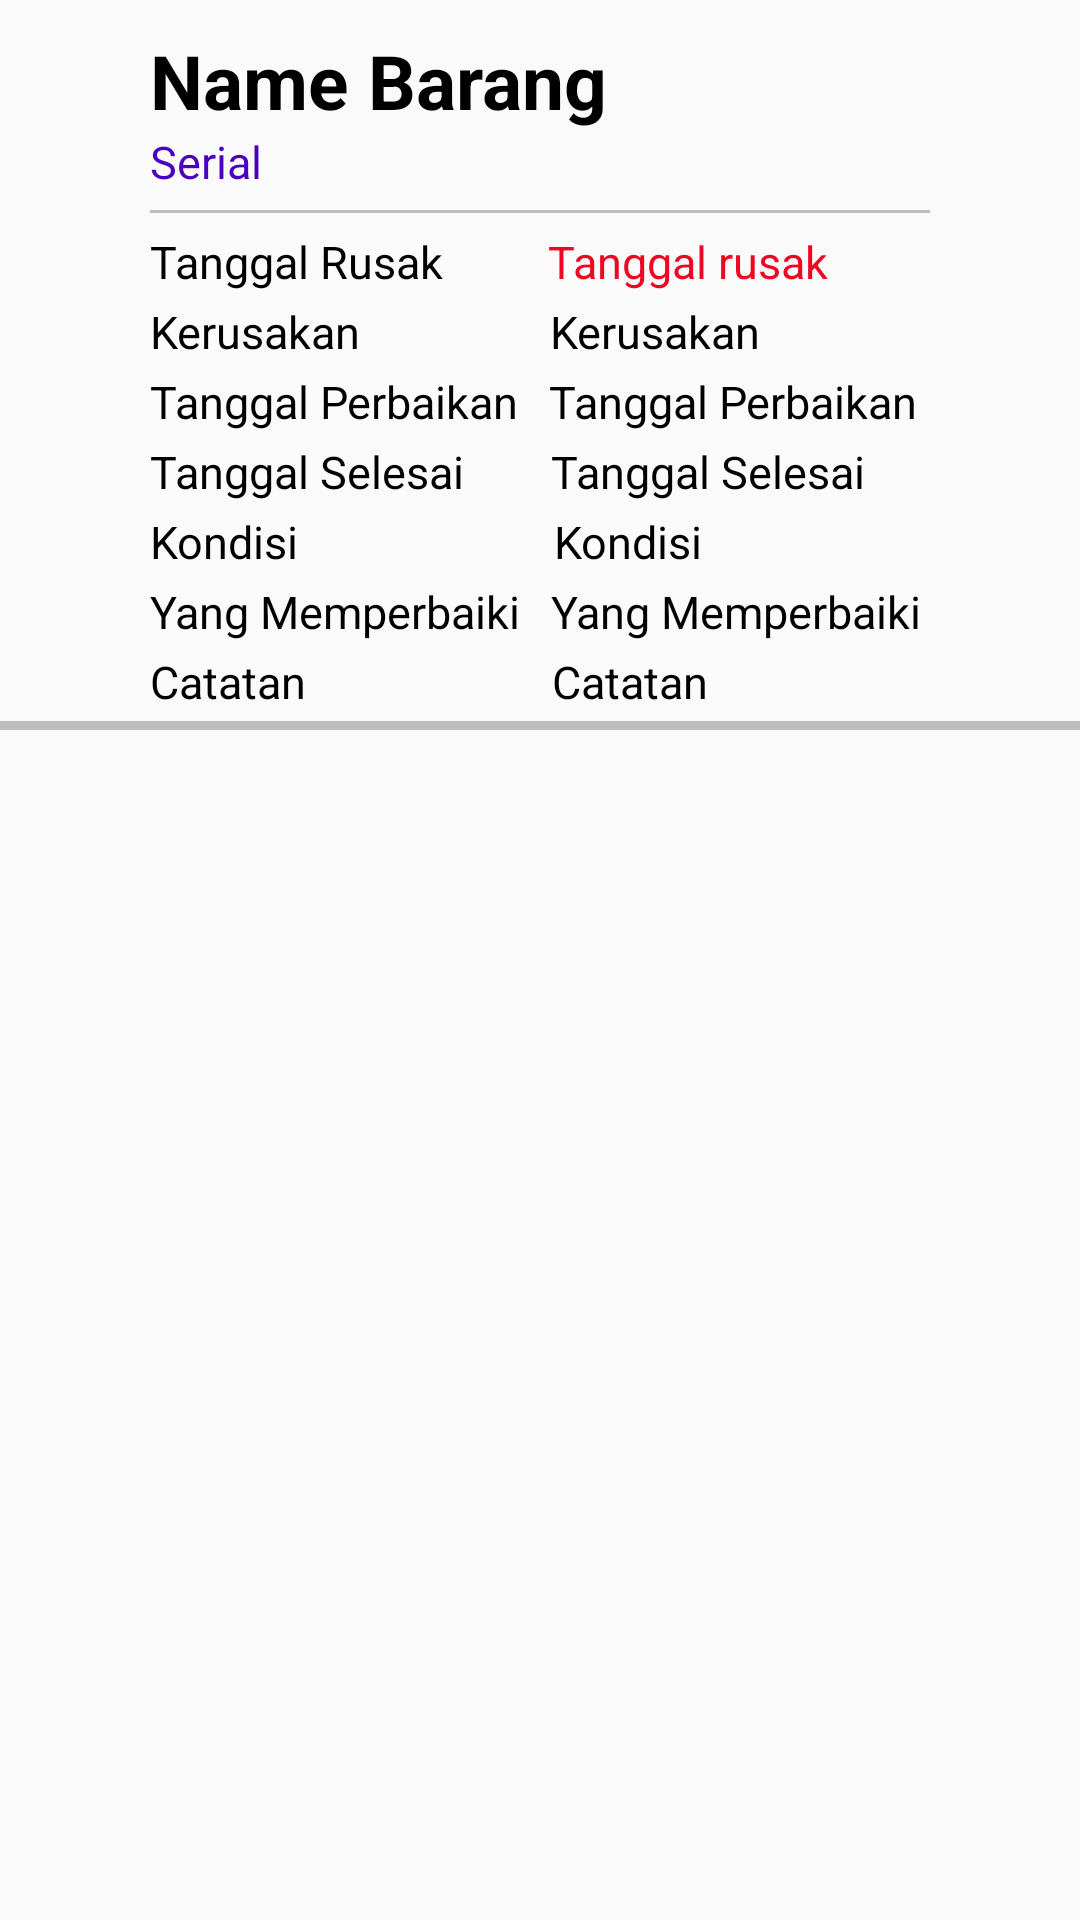

This screen was rendered from an Android layout file. Write that file and the resources it references.
<!-- AndroidManifest.xml: application theme AppTheme -->
<!-- res/layout/perbaiki_riwayat_list_row.xml -->
<?xml version="1.0" encoding="utf-8"?>
<LinearLayout xmlns:android="http://schemas.android.com/apk/res/android"
    android:orientation="vertical"
    android:layout_width="match_parent"
    android:layout_height="match_parent">

    <RelativeLayout
        android:layout_width="match_parent"
        android:layout_height="match_parent">

        <TextView
            android:id="@+id/perbaiki_riwayat_id"
            android:visibility="gone"
            android:layout_width="wrap_content"
            android:layout_height="wrap_content" />

        <TextView
            android:id="@+id/perbaiki_riwayat_broken_id"
            android:layout_width="wrap_content"
            android:layout_height="wrap_content"
            android:visibility="gone"/>

        <TextView
            android:id="@+id/perbaiki_riwayat_name"
            android:layout_width="wrap_content"
            android:layout_height="wrap_content"
            android:layout_marginLeft="50dp"
            android:layout_marginTop="10dp"
            android:textAppearance="?attr/textAppearanceListItem"
            android:text="Name Barang"
            android:textColor="#000000"
            android:textSize="25sp"
            android:textStyle="bold"/>

        <TextView
            android:id="@+id/perbaiki_riwayat_serial"
            android:layout_width="wrap_content"
            android:layout_height="wrap_content"
            android:layout_marginBottom="3dp"
            android:layout_marginLeft="50dp"
            android:textAppearance="?attr/textAppearanceListItem"
            android:layout_below="@+id/perbaiki_riwayat_name"
            android:textColor="#4900BF"
            android:text="Serial "
            android:textSize="15sp" />


        <View
            android:id="@+id/garis"
            android:layout_width="wrap_content"
            android:layout_height="1dp"
            android:layout_marginLeft="50dp"
            android:layout_marginRight="50dp"
            android:layout_marginBottom="3dp"
            android:layout_marginTop="3dp"
            android:background="#BDBDBD"
            android:layout_below="@+id/perbaiki_riwayat_serial"/>

        <LinearLayout
            android:id="@+id/p_t_rus"
            android:orientation="horizontal"
            android:layout_width="wrap_content"
            android:layout_height="wrap_content"
            android:layout_below="@+id/garis">

            <TextView
                android:layout_width="wrap_content"
                android:layout_height="wrap_content"
                android:layout_marginTop="3dp"
                android:layout_marginLeft="50dp"
                android:textColor="#000000"
                android:text="Tanggal Rusak"
                android:textAppearance="?attr/textAppearanceListItem"
                android:textSize="15sp" />

            <TextView
                android:id="@+id/perbaiki_riwayat_tanggal_rusak"
                android:layout_width="wrap_content"
                android:layout_height="wrap_content"
                android:layout_marginTop="3dp"
                android:layout_marginLeft="35dp"
                android:textColor="#ED0722"
                android:text="Tanggal rusak"
                android:textAppearance="?attr/textAppearanceListItem"
                android:textSize="15sp" />
        </LinearLayout>

        <LinearLayout
            android:id="@+id/p_ker"
            android:orientation="horizontal"
            android:layout_width="wrap_content"
            android:layout_height="wrap_content"
            android:layout_below="@+id/p_t_rus">

            <TextView
                android:layout_width="wrap_content"
                android:layout_height="wrap_content"
                android:layout_marginTop="3dp"
                android:layout_marginLeft="50dp"
                android:textColor="#000000"
                android:text="Kerusakan"
                android:textAppearance="?attr/textAppearanceListItem"
                android:textSize="15sp" />

            <TextView
                android:id="@+id/perbaiki_riwayat_kerusakan"
                android:layout_width="wrap_content"
                android:layout_height="wrap_content"
                android:layout_marginTop="3dp"
                android:layout_marginLeft="63dp"
                android:textColor="#000000"
                android:text="Kerusakan"
                android:textAppearance="?attr/textAppearanceListItem"
                android:textSize="15sp" />
        </LinearLayout>

        <LinearLayout
            android:id="@+id/p_bai"
            android:orientation="horizontal"
            android:layout_width="wrap_content"
            android:layout_height="wrap_content"
            android:layout_below="@+id/p_ker">

            <TextView
                android:layout_width="wrap_content"
                android:layout_height="wrap_content"
                android:layout_marginTop="3dp"
                android:layout_marginLeft="50dp"
                android:textColor="#000000"
                android:text="Tanggal Perbaikan"
                android:textAppearance="?attr/textAppearanceListItem"
                android:textSize="15sp" />

            <TextView
                android:id="@+id/perbaiki_riwayat_tanggal_perbaikan"
                android:layout_width="wrap_content"
                android:layout_height="wrap_content"
                android:layout_marginTop="3dp"
                android:layout_marginLeft="10dp"
                android:textColor="#000000"
                android:text="Tanggal Perbaikan"
                android:textAppearance="?attr/textAppearanceListItem"
                android:textSize="15sp" />
        </LinearLayout>

        <LinearLayout
            android:id="@+id/p_sel"
            android:orientation="horizontal"
            android:layout_width="wrap_content"
            android:layout_height="wrap_content"
            android:layout_below="@+id/p_bai">

            <TextView
                android:layout_width="wrap_content"
                android:layout_height="wrap_content"
                android:layout_marginTop="3dp"
                android:layout_marginLeft="50dp"
                android:textColor="#000000"
                android:text="Tanggal Selesai"
                android:textAppearance="?attr/textAppearanceListItem"
                android:textSize="15sp" />

            <TextView
                android:id="@+id/perbaiki_riwayat_tanggal_selesai"
                android:layout_width="wrap_content"
                android:layout_height="wrap_content"
                android:layout_marginTop="3dp"
                android:layout_marginLeft="29dp"
                android:textColor="#000000"
                android:text="Tanggal Selesai"
                android:textAppearance="?attr/textAppearanceListItem"
                android:textSize="15sp" />
        </LinearLayout>

        <LinearLayout
            android:id="@+id/p_kon"
            android:orientation="horizontal"
            android:layout_width="wrap_content"
            android:layout_height="wrap_content"
            android:layout_below="@+id/p_sel">

            <TextView
                android:layout_width="wrap_content"
                android:layout_height="wrap_content"
                android:layout_marginTop="3dp"
                android:layout_marginLeft="50dp"
                android:textColor="#000000"
                android:text="Kondisi"
                android:textAppearance="?attr/textAppearanceListItem"
                android:textSize="15sp" />

            <TextView
                android:id="@+id/perbaiki_riwayat_kondisi"
                android:layout_width="wrap_content"
                android:layout_height="wrap_content"
                android:layout_marginTop="3dp"
                android:layout_marginLeft="85dp"
                android:textColor="#000000"
                android:text="Kondisi"
                android:textAppearance="?attr/textAppearanceListItem"
                android:textSize="15sp" />
        </LinearLayout>

        <LinearLayout
            android:id="@+id/p_per"
            android:orientation="horizontal"
            android:layout_width="wrap_content"
            android:layout_height="wrap_content"
            android:layout_below="@+id/p_kon">

            <TextView
                android:layout_width="wrap_content"
                android:layout_height="wrap_content"
                android:layout_marginTop="3dp"
                android:layout_marginLeft="50dp"
                android:textColor="#000000"
                android:text="Yang Memperbaiki"
                android:textAppearance="?attr/textAppearanceListItem"
                android:textSize="15sp" />

            <TextView
                android:id="@+id/perbaiki_riwayat_yg_perbaiki"
                android:layout_width="wrap_content"
                android:layout_height="wrap_content"
                android:layout_marginTop="3dp"
                android:layout_marginLeft="10dp"
                android:textColor="#000000"
                android:text="Yang Memperbaiki"
                android:textAppearance="?attr/textAppearanceListItem"
                android:textSize="15sp" />
        </LinearLayout>

        <LinearLayout
            android:id="@+id/p_note"
            android:orientation="horizontal"
            android:layout_width="wrap_content"
            android:layout_height="wrap_content"
            android:layout_below="@+id/p_per">

            <TextView
                android:layout_width="wrap_content"
                android:layout_height="wrap_content"
                android:layout_marginTop="3dp"
                android:layout_marginLeft="50dp"
                android:textColor="#000000"
                android:text="Catatan"
                android:textAppearance="?attr/textAppearanceListItem"
                android:textSize="15sp" />

            <TextView
                android:id="@+id/perbaiki_riwayat_catatan"
                android:layout_width="wrap_content"
                android:layout_height="wrap_content"
                android:layout_marginTop="3dp"
                android:layout_marginLeft="82dp"
                android:textColor="#000000"
                android:text="Catatan"
                android:textAppearance="?attr/textAppearanceListItem"
                android:textSize="15sp" />
        </LinearLayout>

        <View
            android:id="@+id/garisbawah"
            android:layout_width="match_parent"
            android:layout_height="3dp"
            android:layout_marginTop="3dp"
            android:background="#BDBDBD"
            android:layout_below="@+id/p_note"/>
    </RelativeLayout>

</LinearLayout>
<!-- resources referenced by this layout -->
<resources>
  <style name="AppTheme" parent="Theme.AppCompat.Light.DarkActionBar">
          
          <item name="colorPrimary">@color/colorPrimary</item>
          <item name="colorPrimaryDark">@color/colorPrimaryDark</item>
          <item name="colorAccent">@color/colorAccent</item>
      </style>
  <color name="colorPrimary">#E35F00</color>
  <color name="colorPrimaryDark">#303F9F</color>
  <color name="colorAccent">#E35F00</color>
</resources>
